Run: headless pygame with SDL's dummy video driver; simulated clock (each Clock.tick advances the game by its frame time, no real sleeping); random seed 0; keys injected as events and as key.get_pressed() state; mouse plan: one left click at the window centre at the start of phase 2, then a move to the lower-right quarter at the start of phase 3.
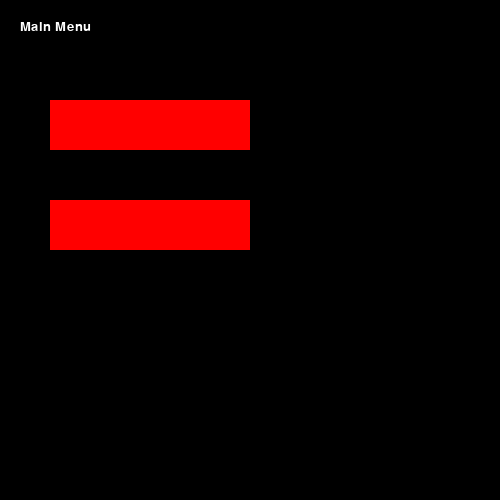
Frame 1 of 4 · flips 1–60 · no input
Frame 2 of 4 · flips 61–180 · clicked the window centre · tapped SPACE, RETURN · held RIGHT (→), D · screen unchanged from frame 1, image omitted
Frame 3 of 4 · flips 181–300 · moved the mouse to the lower-right quarter · held DOWN (↓), S · screen unchanged from frame 2, image omitted
Frame 4 of 4 · flips 301–420 · held LEFT (←), A, UP (↑), W · screen unchanged from frame 3, image omitted

The pygame program that drew these frames:

import pygame, sys

mainClock = pygame.time.Clock()
pygame.init()
pygame.display.set_caption('game test')
screen = pygame.display.set_mode((500, 500), 0, 32)
font = pygame.font.SysFont(None, 20)
click = False

# text rendering helper function
def draw_text(text, font, color, surface, x, y):
    textobj = font.render(text, 1, color)
    textrect = textobj.get_rect()
    textrect.topleft = (x, y)
    surface.blit(textobj, textrect)
    
# Main game loop
def main_menu():
    while True:
        screen.fill((0,0,0))
        draw_text("Main Menu", font, (255,255,255), screen, 20, 20)

        mx, my = pygame.mouse.get_pos()

        button1 = pygame.Rect(50, 100, 200, 50)
        button2 = pygame.Rect(50, 200, 200, 50)
        
        # Call Sub game loop on click
        if button1.collidepoint((mx, my)):
            if click:
                game()
        # Call Sub game loop on click
        if button2.collidepoint((mx, my)):
            if click:
                options()
        pygame.draw.rect(screen, (255,0,0), button1)
        pygame.draw.rect(screen, (255,0,0), button2)

        click = False
        for event in pygame.event.get():
            if event.type == pygame.QUIT:
                sys.exit()
            if event.type == pygame.KEYDOWN:
                if event.key == pygame.K_ESCAPE:
                    sys.exit()
            if event.type == pygame.MOUSEBUTTONDOWN:
                if event.button == 1:
                    click = True
        
        pygame.display.update()
        mainClock.tick(60)

def game():
    running = True
    while running:
        # Reset screen to black
        screen.fill((0,0,0))
        draw_text("game", font, (255,255,255), screen, 20, 20)
        
        # Exit or ESC back to main parent loop
        for event in pygame.event.get():
            if event.type == pygame.QUIT:
                sys.exit()
            if event.type == pygame.KEYDOWN:
                if event.key == pygame.K_ESCAPE:
                    running = False

        pygame.display.update()
        mainClock.tick(60)
        
def options():
    running = True
    while running:
        # Reset screen to black
        screen.fill((0,0,0))
        draw_text("options", font, (255,255,255), screen, 20, 20)
        
        # Exit or ESC back to main parent loop
        for event in pygame.event.get():
            if event.type == pygame.QUIT:
                sys.exit()
            if event.type == pygame.KEYDOWN:
                if event.key == pygame.K_ESCAPE:
                    running = False

        pygame.display.update()
        mainClock.tick(60)
main_menu()
